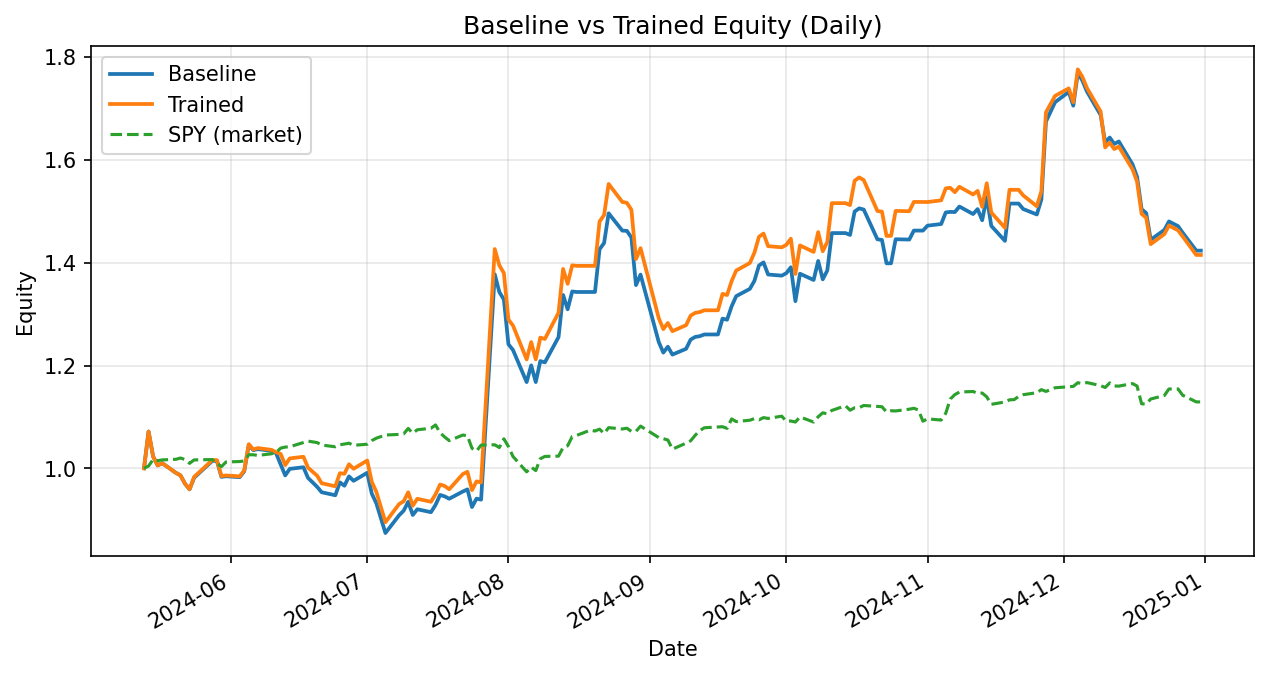

The table this chart was drawn from, first rows:
date, daily_return_x, equity_baseline, daily_return_y, equity_trained
2024-05-13, 0.0, 1.0, 0.0, 1.0
2024-05-14, 0.07162, 1.072, 0.07162, 1.072
2024-05-15, -0.04528, 1.023, -0.04528, 1.023
2024-05-16, -0.01704, 1.006, -0.01704, 1.006
2024-05-17, 0.004318, 1.01, 0.004318, 1.01
2024-05-20, -0.01856, 0.9913, -0.01856, 0.9913
2024-05-21, -0.004944, 0.9864, -0.004944, 0.9864
2024-05-22, -0.01654, 0.97, -0.01654, 0.97
2024-05-23, -0.01119, 0.9592, -0.01119, 0.9592
2024-05-24, 0.02349, 0.9817, 0.0251, 0.9833
2024-05-28, 0.03339, 1.014, 0.03339, 1.016
2024-05-29, -7.792341208351372e-05, 1.014, -7.792341208351372e-05, 1.016
2024-05-30, -0.03059, 0.9834, -0.03059, 0.9849
2024-05-31, 0.001265, 0.9846, 0.001265, 0.9862
2024-06-03, -0.001824, 0.9828, -0.001824, 0.9844
2024-06-04, 0.01147, 0.9941, 0.01147, 0.9957
2024-06-05, 0.05156, 1.045, 0.05156, 1.047
2024-06-06, -0.009556, 1.035, -0.00985, 1.037
2024-06-07, 0.00193, 1.037, 0.00263, 1.039
2024-06-10, -0.003392, 1.034, -0.003392, 1.036
2024-06-11, -0.004405, 1.029, -0.004405, 1.031
2024-06-12, -0.02121, 1.007, -0.003287, 1.028
2024-06-13, -0.02103, 0.9863, -0.02103, 1.006
2024-06-14, 0.01289, 0.999, 0.01289, 1.019
2024-06-17, 0.00314, 1.002, 0.00314, 1.022
2024-06-18, -0.02062, 0.9815, -0.02062, 1.001
2024-06-20, -0.01775, 0.964, -0.01566, 0.9857
2024-06-21, -0.01095, 0.9535, -0.01493, 0.971
2024-06-24, -0.006117, 0.9477, -0.006117, 0.9651
2024-06-25, 0.02645, 0.9727, 0.02645, 0.9906
2024-06-26, -0.006731, 0.9662, -0.00122, 0.9894
2024-06-27, 0.01877, 0.9843, 0.01877, 1.008
2024-06-28, -0.00875, 0.9757, -0.00875, 0.9992
2024-07-01, 0.01607, 0.9914, 0.01607, 1.015
2024-07-02, -0.04081, 0.9509, -0.04081, 0.9738
2024-07-03, -0.01986, 0.932, -0.01986, 0.9544
2024-07-05, -0.06206, 0.8742, -0.06206, 0.8952
2024-07-08, 0.03942, 0.9087, 0.03942, 0.9305
2024-07-09, 0.009829, 0.9176, 0.005712, 0.9358
2024-07-10, 0.0188, 0.9349, 0.0188, 0.9534
2024-07-11, -0.02733, 0.9093, -0.0273, 0.9274
2024-07-12, 0.01221, 0.9204, 0.01444, 0.9408
2024-07-15, -0.00619, 0.9147, -0.00619, 0.935
2024-07-16, 0.01552, 0.9289, 0.01552, 0.9495
2024-07-17, 0.02087, 0.9483, 0.02007, 0.9685
2024-07-18, -0.002956, 0.9455, -0.002956, 0.9657
2024-07-19, -0.004868, 0.9409, -0.006599, 0.9593
2024-07-22, 0.01497, 0.955, 0.03093, 0.989
2024-07-23, 0.004312, 0.9591, 0.004312, 0.9932
2024-07-24, -0.03585, 0.9247, -0.03585, 0.9576
2024-07-25, 0.01771, 0.9411, 0.01771, 0.9746
2024-07-26, -0.002043, 0.9391, -0.002043, 0.9726
2024-07-29, 0.4667, 1.377, 0.4667, 1.427
2024-07-30, -0.02507, 1.343, -0.0222, 1.395
2024-07-31, -0.01081, 1.328, -0.01081, 1.38
2024-08-01, -0.06554, 1.241, -0.06554, 1.289
2024-08-02, -0.009033, 1.23, -0.009033, 1.278
2024-08-05, -0.05072, 1.168, -0.05151, 1.212
2024-08-06, 0.02784, 1.2, 0.02784, 1.246
2024-08-07, -0.02709, 1.168, -0.02709, 1.212
... 101 more rows
